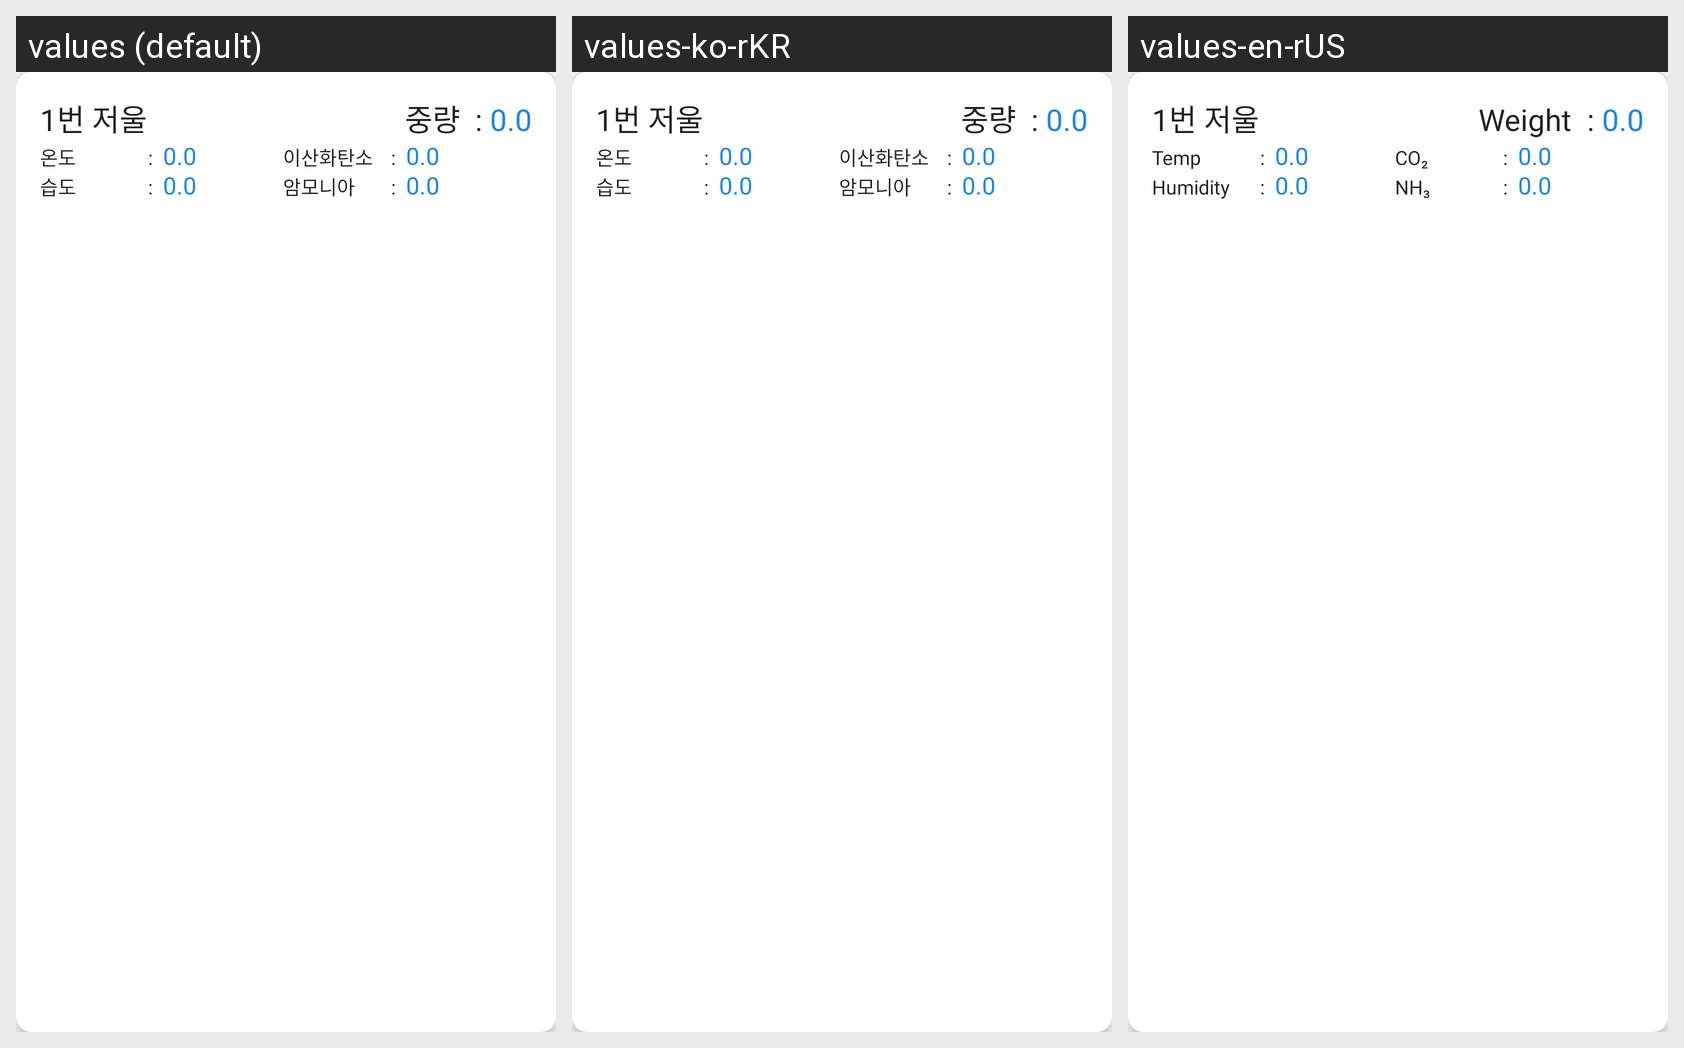

Strings drawn on this Android screen and how each of the app's shown locales translates them:
Android screen res/layout/include_cardview_scale.xml rendered under 3 locales, left to right: values (default), values-ko-rKR, values-en-rUS. Device: Nexus 5 (rendered at 1080×1920; each locale shown at half size, 540×960, under a caption strip naming it); theme AppTheme.
Strings drawn on this screen, with the default value and each locale's value (text and hints the layout hard-codes, and strings that could not be matched under every locale, appear in the picture but are not listed):

weight_txt
  values: 중량
  values-ko-rKR: 중량
  values-en-rUS: Weight

temp_txt
  values: 온도
  values-ko-rKR: 온도 
  values-en-rUS: Temp 

co2_txt
  values: 이산화탄소
  values-ko-rKR: 이산화탄소
  values-en-rUS: CO₂

humi_txt
  values: 습도
  values-ko-rKR: 습도 
  values-en-rUS: Humidity

nh3_txt
  values: 암모니아
  values-ko-rKR: 암모니아
  values-en-rUS: NH₃
